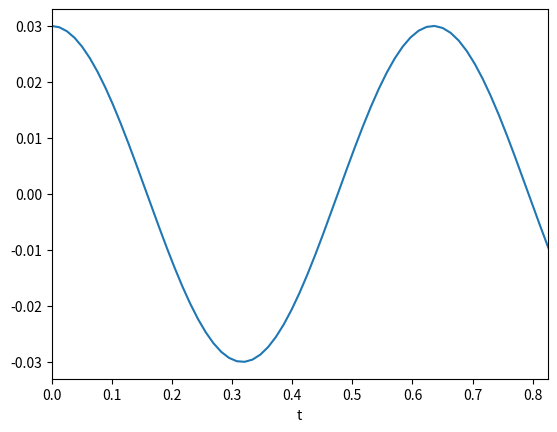

The matplotlib source for this figure:
from math import sin,pi
from numpy import array,arange, copy,abs,sqrt
import matplotlib.pyplot as plt
g=9.81
l=0.1
om0=sqrt(g/l)
f=om0/(2.e0*pi)
T=1./f
#print(T)

#Same old equation of poin
def f(r,t):
    theta = r[0]
    omega = r[1]
    ftheta = omega
    fomega = -(g/l)*sin(theta)
    return array([ftheta,fomega],float)
#Initial values and initial step size
a = 0.0
b = T*10
N = 1000
h0 = (b-a)/N
h=h0
i=0
t=a
delta=1.e-3

#points
thetapoints = []
omegapoints = []
tpoints=[]
dxarr=[] #error array

#arrays for different guesses
r = array([0.03,0.0],float)
r1= copy(r)
r2= copy(r)

#grab first value
thetapoints.append(r[0])
omegapoints.append(r[1])
tpoints.append(t)
dxarr.append(0)

while t<b: #condition on time
	i+=1 #increment to count steps
	#RK4 used throughout
	#One large step
	k1 = 2.*h*f(r,t)
	k2 = 2.*h*f(r+0.5*k1,t+h)
	k3 = 2.*h*f(r+0.5*k2,t+h)
	k4 = 2.*h*f(r+k3,t+2*h)
	r1 += (k1+2*k2+2*k3+k4)/6
	# Two small steps
	
	k1 = h*f(r,t)
	k2 = h*f(r+0.5*k1,t+0.5*h)
	k3 = h*f(r+0.5*k2,t+0.5*h)
	k4 = h*f(r+k3,t+h)
	r2 += (k1+2*k2+2*k3+k4)/6
	
	k1 = h*f(r2,t)
	k2 = h*f(r2+0.5*k1,t+0.5*h)
	k3 = h*f(r2+0.5*k2,t+0.5*h)
	k4 = h*f(r2+k3,t+h)
	r2 += (k1+2*k2+2*k3+k4)/6

	#Calculate rho value and assess error
	dx=r1[0]-r2[0]
	rho=30.*h*delta/abs(dx)
#	print(t,rho,delta,h,dx,r1[0],r2[0])
	#adjust step size
	if rho>=1.0:
		t+=2*h
		h*=min(rho**0.25,1.001)
		r=r2
		thetapoints.append(r[0])
		omegapoints.append(r[1])
		tpoints.append(t)
		dxarr.append(dx)
	else:
		h*=rho**0.25

#make a nice plot
#print(i,max(abs(dxarr)))
#plt.figure(2)
tsparse=tpoints[::]
	
plt.plot(tpoints,thetapoints)
#for t in tsparse:
#	plt.axvline(x=t)
plt.xlabel("t")
plt.xlim([0,1.3*T])
#plt.ylim([-4,4])
#plt.ion()
plt.show()
